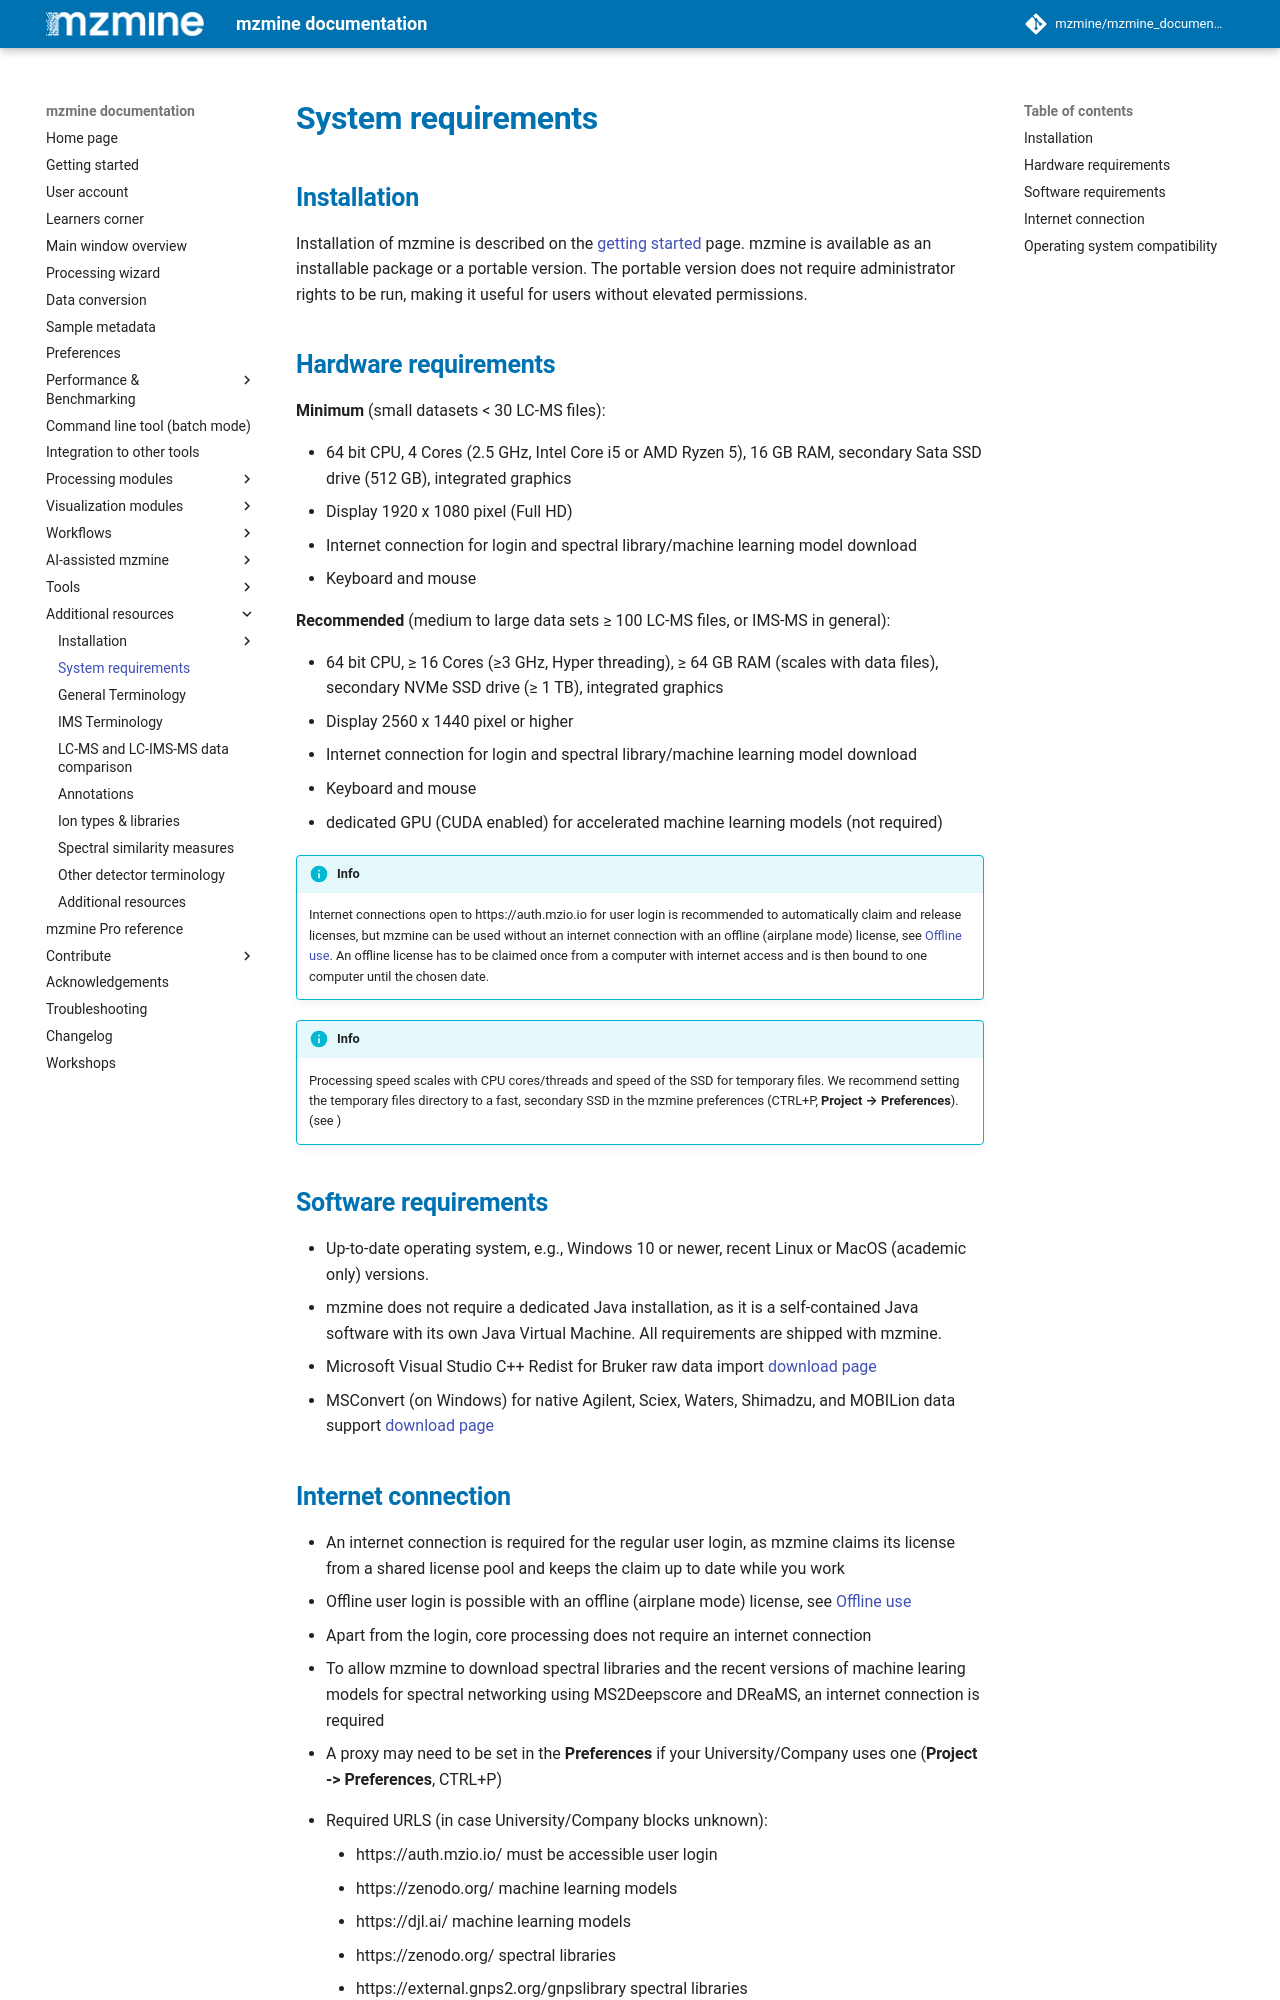

repository: Adafede/mzmine_documentation · page: latest/system_requirements.html · generator: mkdocs

# System requirements

## Installation

Installation of mzmine is described on the [getting started](getting_started.md#install-update) page.
mzmine is available as an installable package or a portable version. The portable version does not
require administrator rights to be run, making it useful for users without elevated
permissions.

## Hardware requirements

**Minimum** (small datasets < 30 LC-MS files):

- 64 bit CPU, 4 Cores (2.5 GHz, Intel Core i5 or AMD Ryzen 5), 16 GB RAM, secondary Sata SSD drive (512 GB),
  integrated graphics
- Display 1920 x 1080 pixel (Full HD)
- Internet connection for login and spectral library/machine learning model download
- Keyboard and mouse

**Recommended** (medium to large data sets ≥ 100 LC-MS files, or IMS-MS in general):

- 64 bit CPU, ≥ 16 Cores (≥3 GHz, Hyper threading), ≥ 64 GB RAM (scales with data files), secondary NVMe SSD
  drive (≥ 1 TB), integrated graphics
- Display 2560 x 1440 pixel or higher
- Internet connection for login and spectral library/machine learning model download
- Keyboard and mouse
- dedicated GPU (CUDA enabled) for accelerated machine learning models (not required)

!!! Info
    Offline login is possible, see [Offline use](services/users.md#offline-use).

!!! Info
    Processing speed scales with CPU cores/threads and speed of the SSD for temporary files. We 
    recommend setting the temporary files directory to a fast, secondary SSD in the mzmine 
    preferences (CTRL+P, **Project → Preferences**). (see [](getting_started.md#set-user-preferences))

## Software requirements

<!-- markdown-link-check-disable -->

- Up-to-date operating system, e.g., Windows 10 or newer, recent Linux or MacOS (academic only) versions. 
- mzmine does not require a dedicated Java installation, as it is a self-contained Java software with its own Java Virtual Machine. All
requirements are shipped with mzmine.
- Microsoft Visual Studio C++ Redist for Bruker raw data import [download page](https://learn.microsoft.com/de-de/cpp/windows/latest-supported-vc-redist?view=msvc-170)
- MSConvert (on Windows) for native Agilent, Sciex, Waters, Shimadzu, and MOBILion data support [download page](https://proteowizard.sourceforge.io/download.html)

<!-- markdown-link-check-enable -->
